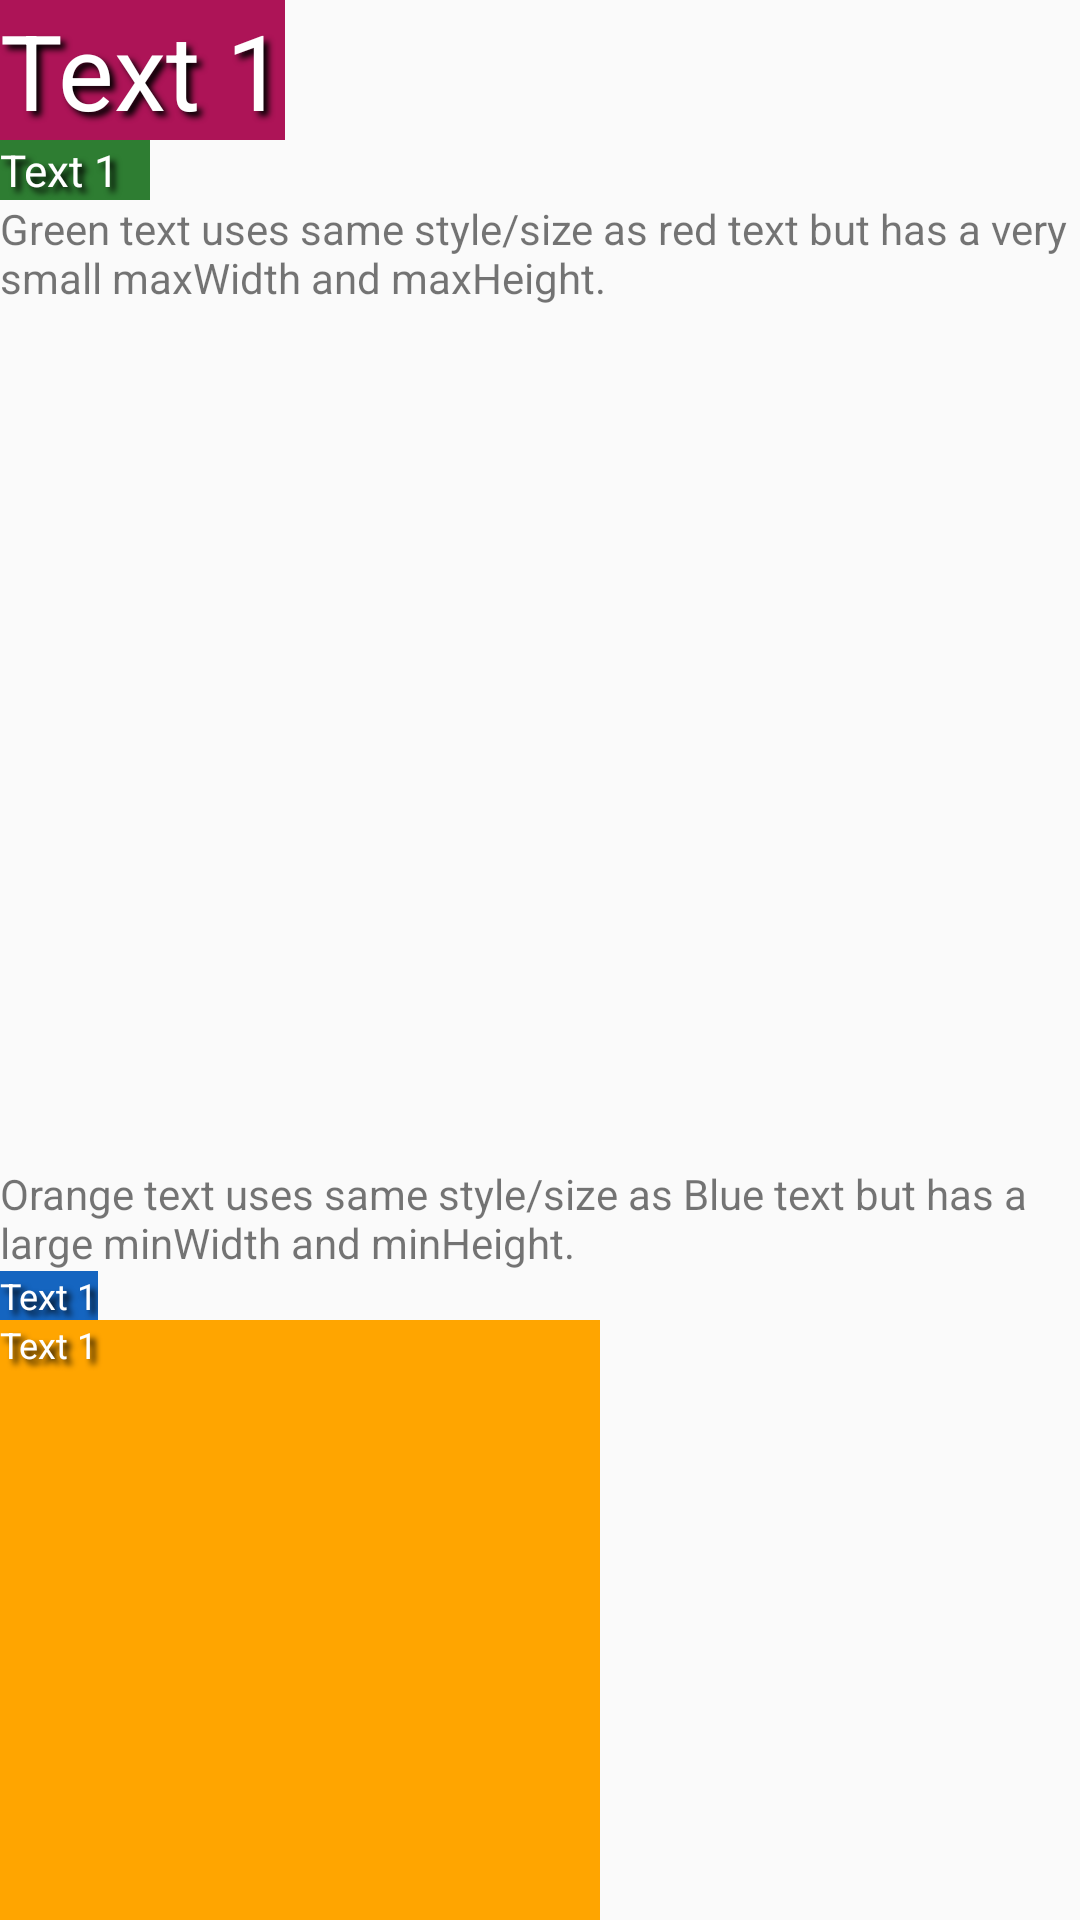

Produce the Android XML layout that renders to this screen, including the resource entries it uses.
<!-- AndroidManifest.xml: application theme AppTheme -->
<!-- res/layout/a08_dimension_constraints.xml -->
<?xml version="1.0" encoding="utf-8"?>
<androidx.constraintlayout.widget.ConstraintLayout xmlns:android="http://schemas.android.com/apk/res/android"
    xmlns:app="http://schemas.android.com/apk/res-auto"
    android:layout_width="match_parent"
    android:layout_height="match_parent">

    

    <TextView
        android:id="@+id/regular_big_text"
        style="@style/big_text"
        android:layout_width="wrap_content"
        android:layout_height="wrap_content"
        android:background="@color/pink800"
        android:text="@string/text1"
        app:layout_constraintStart_toStartOf="parent"
        app:layout_constraintTop_toTopOf="parent" />

    <TextView
        android:id="@+id/big_text_with_small_max"
        style="@style/big_text"
        android:layout_width="wrap_content"
        android:layout_height="wrap_content"
        android:background="@color/green800"
        android:maxWidth="50dp"
        android:maxHeight="20dp"
        android:text="@string/text1"
        app:autoSizeTextType="uniform"
        app:layout_constraintStart_toStartOf="parent"
        app:layout_constraintTop_toBottomOf="@id/regular_big_text" />

    <TextView
        android:layout_width="wrap_content"
        android:layout_height="wrap_content"
        android:text="Green text uses same style/size as red text but has a very small maxWidth and maxHeight."
        app:layout_constraintEnd_toEndOf="parent"
        app:layout_constraintStart_toStartOf="parent"
        app:layout_constraintTop_toBottomOf="@id/big_text_with_small_max" />

    

    <TextView
        android:layout_width="wrap_content"
        android:layout_height="wrap_content"
        android:text="Orange text uses same style/size as Blue text but has a large minWidth and minHeight."
        app:layout_constraintBottom_toTopOf="@id/regular_small_text"
        app:layout_constraintEnd_toEndOf="parent"
        app:layout_constraintStart_toStartOf="parent" />

    <TextView
        android:id="@+id/regular_small_text"
        style="@style/tiny_text"
        android:layout_width="wrap_content"
        android:layout_height="wrap_content"
        android:background="@color/blue800"
        android:text="@string/text1"
        app:layout_constraintBottom_toTopOf="@id/small_text_with_big_min"
        app:layout_constraintStart_toStartOf="parent" />

    <TextView
        android:id="@+id/small_text_with_big_min"
        style="@style/tiny_text"
        android:layout_width="wrap_content"
        android:layout_height="wrap_content"
        android:background="@color/orange"
        android:minWidth="200dp"
        android:minHeight="200dp"
        android:text="@string/text1"
        app:layout_constraintBottom_toBottomOf="parent"
        app:layout_constraintStart_toStartOf="parent" />

</androidx.constraintlayout.widget.ConstraintLayout>
<!-- resources referenced by this layout -->
<resources>
  <color name="blue800">#1565C0</color>
  <color name="green800">#2E7D32</color>
  <color name="orange">#ffa500</color>
  <color name="pink800">#AD1457</color>
  <string name="text1">Text 1</string>
  <style name="big_text" parent="white_on_black_shadow_text">
          <item name="android:textSize">@dimen/big_text</item>
      </style>
  <style name="tiny_text" parent="white_on_black_shadow_text">
          <item name="android:textSize">@dimen/tiny_text</item>
      </style>
  <style name="AppTheme" parent="Theme.AppCompat.Light.DarkActionBar">
          
          <item name="colorPrimary">@color/colorPrimary</item>
          <item name="colorPrimaryDark">@color/colorPrimaryDark</item>
          <item name="colorAccent">@color/colorAccent</item>
      </style>
  <style name="white_on_black_shadow_text">
          <item name="android:textColor">@color/white</item>
          <item name="android:shadowColor">@color/black</item>
          <item name="android:shadowDx">@dimen/shadow_size</item>
          <item name="android:shadowDy">@dimen/shadow_size</item>
          <item name="android:shadowRadius">@dimen/shadow_radius</item>
      </style>
  <dimen name="big_text">35sp</dimen>
  <dimen name="tiny_text">12sp</dimen>
  <color name="colorPrimary">#3F51B5</color>
  <color name="colorPrimaryDark">#303F9F</color>
  <color name="colorAccent">#FF4081</color>
  <color name="white">#ffffff</color>
  <color name="black">#000000</color>
  <dimen name="shadow_size">5</dimen>
  <dimen name="shadow_radius">5</dimen>
</resources>
